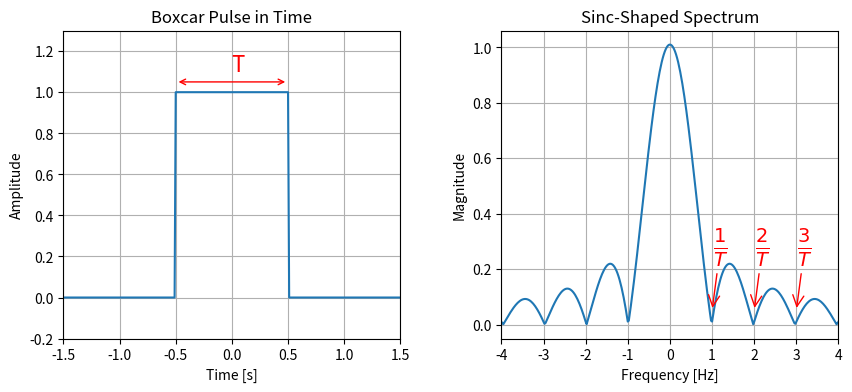

The matplotlib source for this figure: (Note: this script raises an exception after producing the figure.)
import numpy as np
import matplotlib.pyplot as plt

# A boxcar (rectangular) pulse in time and its sinc-shaped spectrum

sample_rate = 100.0  # Hz
N = 4096             # number of time samples / FFT size
t = (np.arange(N) - N // 2) / sample_rate  # centered time axis, in seconds

# Boxcar pulse: amplitude A, total width T (seconds), centered at t=0
A = 1.0
T = 1.0
x = np.where(np.abs(t) <= T / 2, A, 0.0)

# Spectrum via FFT
X = np.fft.fftshift(np.fft.fft(x))
X_mag = np.abs(X) / sample_rate  # scale so height approximates A*T
f = np.fft.fftshift(np.fft.fftfreq(N, d=1 / sample_rate))

fig, (ax1, ax2) = plt.subplots(1, 2, figsize=(10, 4))
plt.subplots_adjust(wspace=0.3)

ax1.plot(t, x, '-')
ax1.set_xlabel("Time [s]")
ax1.set_ylabel("Amplitude")
ax1.set_title("Boxcar Pulse in Time")
ax1.set_xlim(-1.5, 1.5)
ax1.set_ylim(-0.2, 1.3)
ax1.grid()

# Annotate the pulse width T with a double-headed arrow spanning -T/2 to T/2
y_ann = A + 0.05
ax1.annotate("", xy=(-T / 2, y_ann), xytext=(T / 2, y_ann),
             arrowprops=dict(arrowstyle="<->", color="red"))
ax1.text(0.05, y_ann + 0.03, "T", color="red", ha="center", va="bottom", fontsize=16)

ax2.plot(f, X_mag, '-')
ax2.set_xlabel("Frequency [Hz]")
ax2.set_ylabel("Magnitude")
ax2.set_title("Sinc-Shaped Spectrum")
ax2.set_xlim(-4, 4)
ax2.grid()

# Point out the sinc nulls, which occur at integer multiples of 1/T
for n in [1, 2, 3]:
    ax2.annotate(rf"$\frac{{{n}}}{{T}}$", xy=(n / T, 0.05), xytext=(n / T + 0.2, 0.25),
                 color="red", ha="center", fontsize=20,
                 arrowprops=dict(arrowstyle="->", color="red"))

fig.savefig('../_images/boxcar_sinc.svg', bbox_inches='tight')
plt.show()
